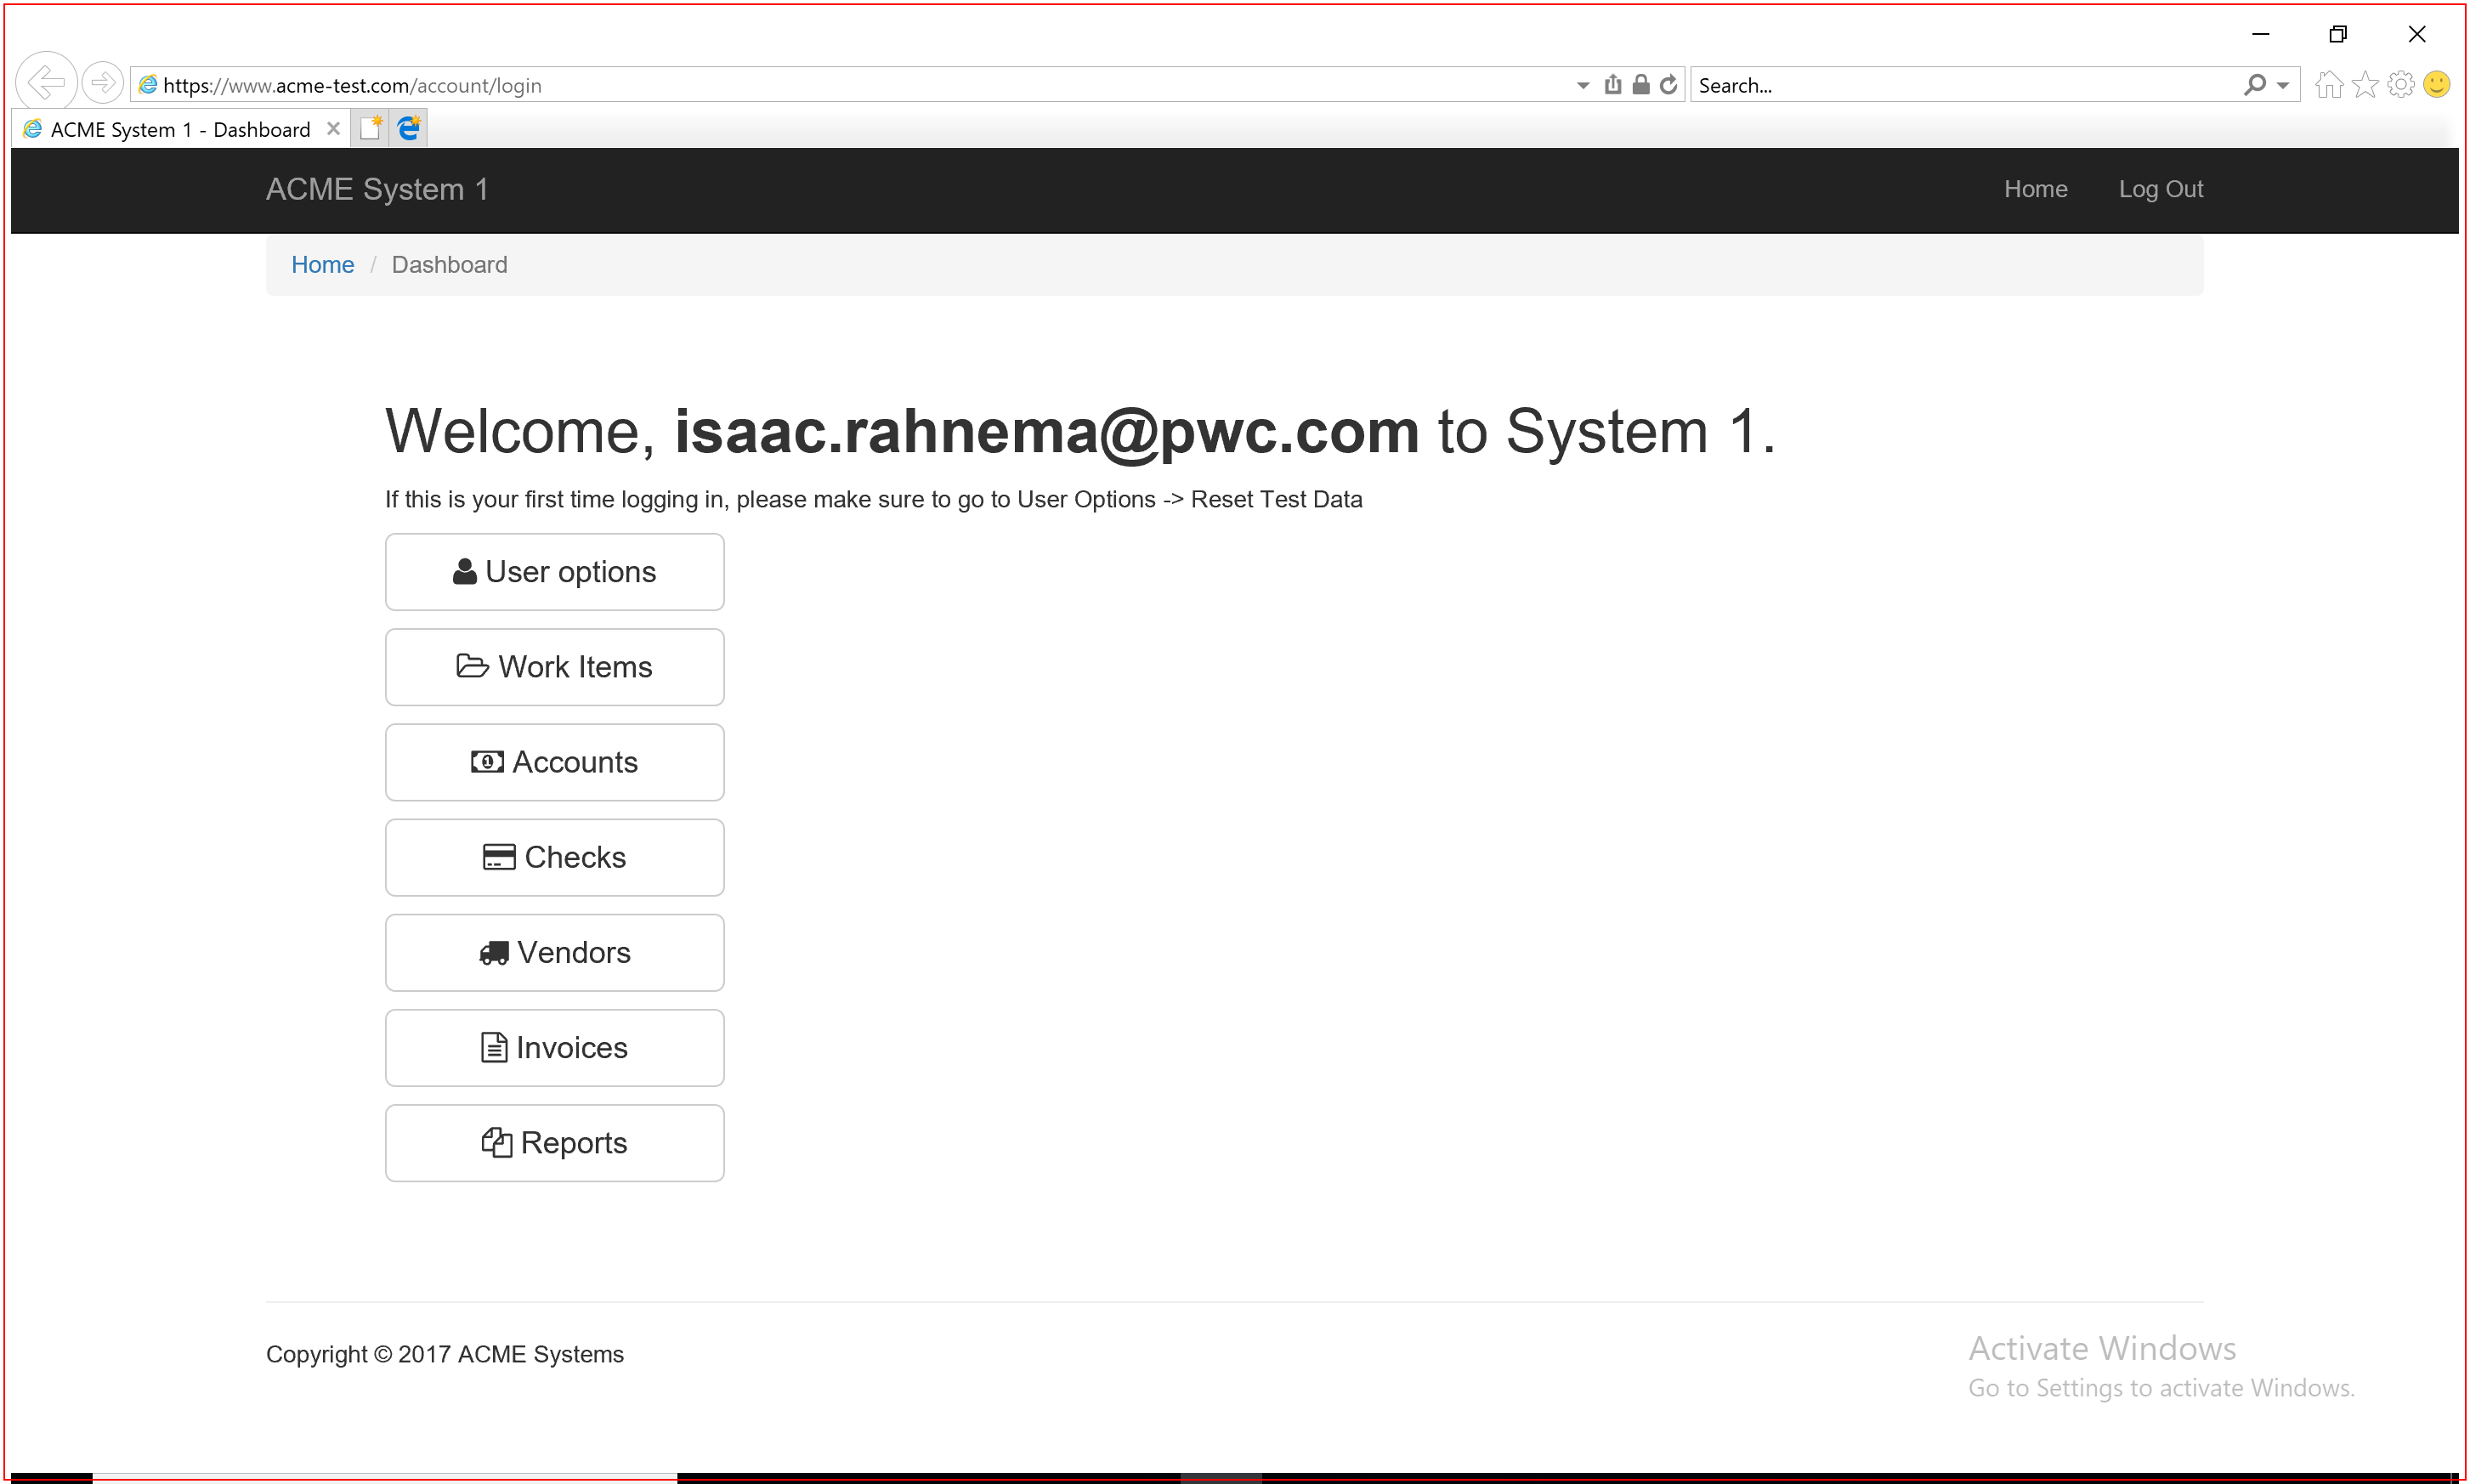
Task: Work Item 5 process
Workflow: CloseAllApplications

Step 1: Close application 'iexplore.exe ACME' on the element in window 'ACME System 1*' (iexplore.exe)
